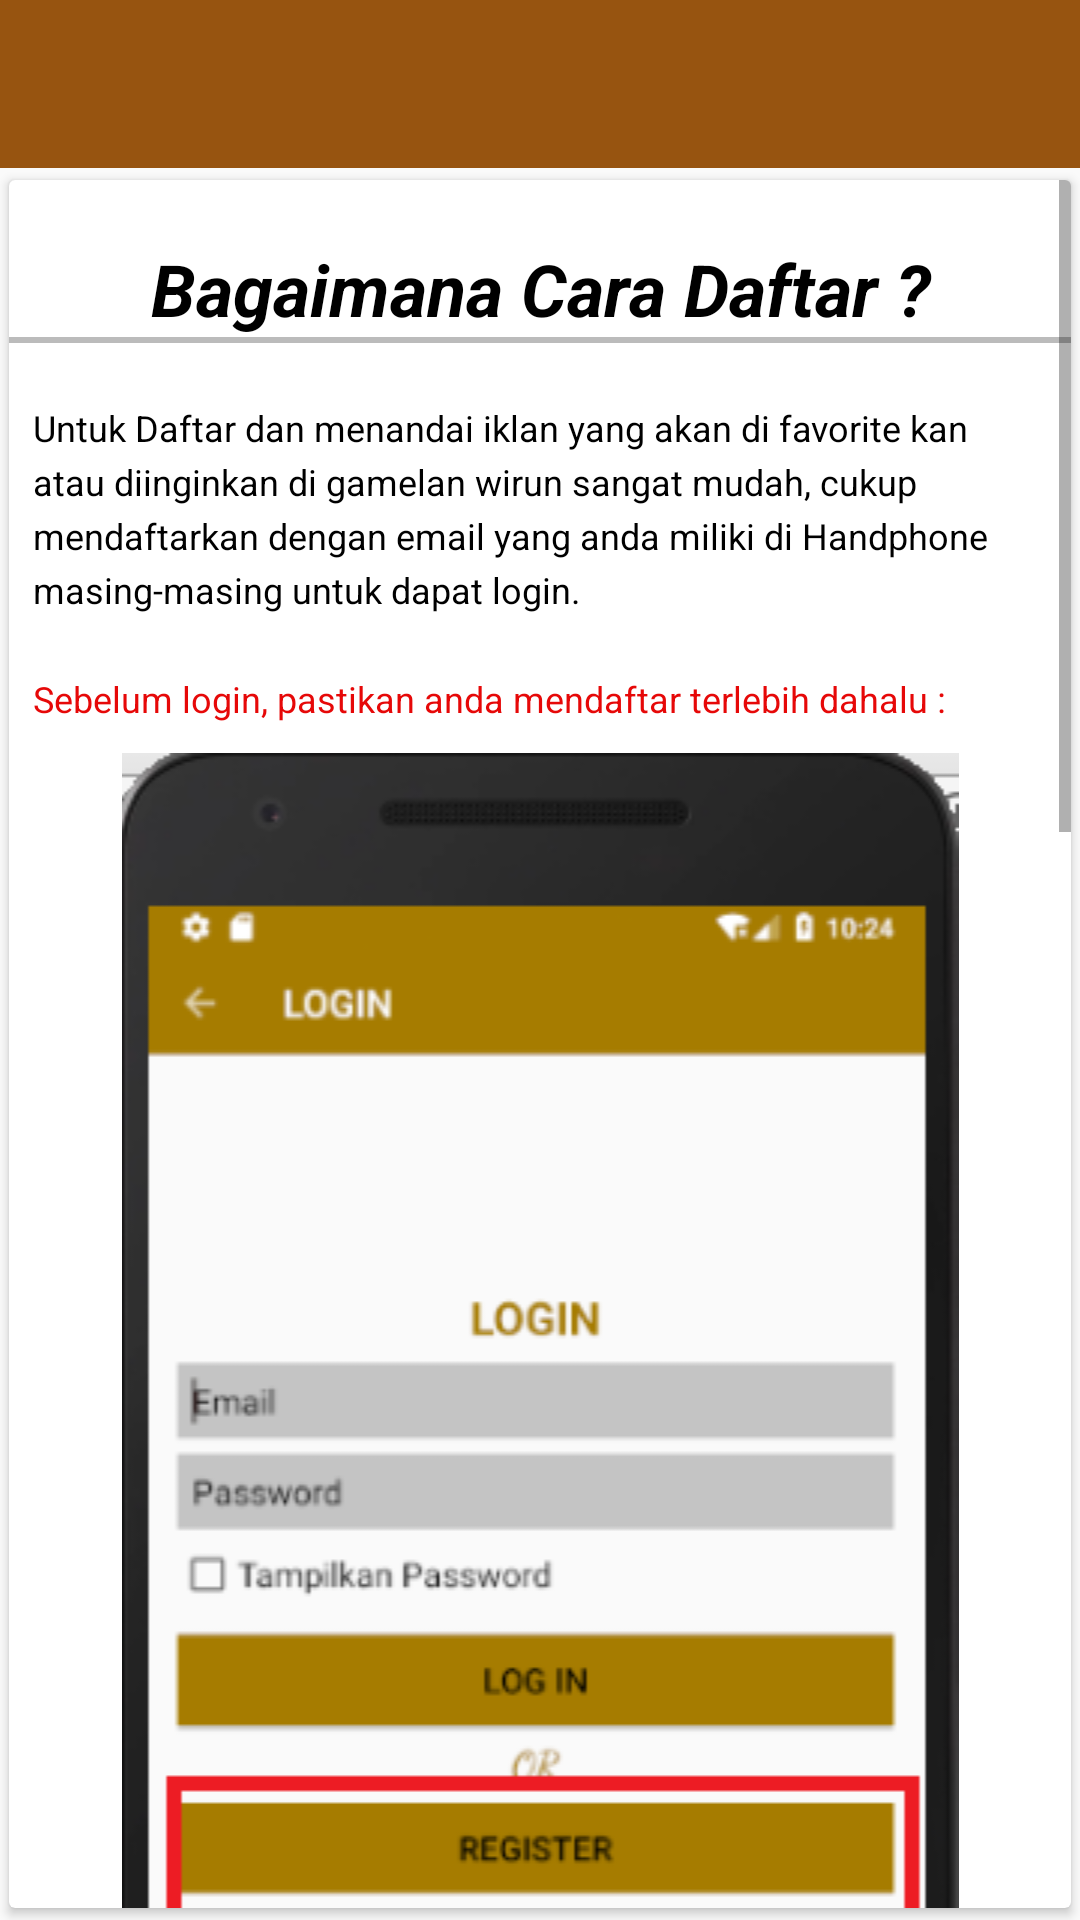

Layout XML and referenced resources for this Android screen:
<!-- AndroidManifest.xml: application theme AppTheme -->
<!-- res/layout/activity_cara_daftar.xml -->
<?xml version="1.0" encoding="utf-8"?>
<RelativeLayout xmlns:android="http://schemas.android.com/apk/res/android"
    xmlns:app="http://schemas.android.com/apk/res-auto"
    xmlns:tools="http://schemas.android.com/tools"
    android:layout_width="match_parent"
    android:layout_height="match_parent"
    tools:context=".menuBantuan.CaraDaftarActivity">

    <android.support.v7.widget.Toolbar
        android:layout_width="match_parent"
        android:layout_height="wrap_content"
        android:id="@+id/tabs_caradaftar"
        android:background="@color/colorPrimaryDark"
        android:theme="@style/Base.Theme.AppCompat">

    </android.support.v7.widget.Toolbar>

    <android.support.v7.widget.CardView
        android:layout_width="match_parent"
        android:layout_height="match_parent"
        android:layout_below="@id/tabs_caradaftar"
        android:layout_marginTop="4dp"
        android:layout_marginBottom="4dp"
        android:layout_marginLeft="3dp"
        android:layout_marginRight="3dp">
        <ScrollView
            android:layout_width="match_parent"
            android:layout_height="match_parent">
            <LinearLayout
                android:layout_width="match_parent"
                android:layout_height="match_parent"
                android:orientation="vertical">
                <TextView
                    android:layout_width="match_parent"
                    android:layout_height="wrap_content"
                    android:layout_marginTop="20sp"
                    android:gravity="center"
                    android:textSize="24sp"
                    android:textColor="#000"
                    android:textStyle="italic|bold"
                    android:text="Bagaimana Cara Daftar ?"/>

                <View
                    android:layout_width="match_parent"
                    android:layout_height="2dp"
                    android:background="#bbb"/>
                <TextView
                    android:layout_width="match_parent"
                    android:layout_height="wrap_content"
                    android:layout_marginTop="20sp"
                    android:gravity="center"
                    android:layout_marginLeft="8sp"
                    android:layout_marginRight="5sp"
                    android:textAlignment="viewStart"
                    android:textSize="12sp"
                    android:lineSpacingExtra="4sp"
                    android:textColor="#000"
                    android:text="Untuk Daftar dan menandai iklan yang akan di favorite kan atau diinginkan di gamelan wirun sangat mudah, cukup mendaftarkan dengan email yang anda miliki di Handphone masing-masing untuk dapat login."
                    tools:ignore="RtlCompat" />

                <TextView
                    android:layout_width="match_parent"
                    android:layout_height="wrap_content"
                    android:layout_marginTop="20sp"
                    android:gravity="center"
                    android:layout_marginLeft="8sp"
                    android:layout_marginRight="5sp"
                    android:textAlignment="viewStart"
                    android:textSize="12sp"
                    android:text="Sebelum login, pastikan anda mendaftar terlebih dahalu :"
                    android:lineSpacingExtra="4sp"
                    android:textColor="#e60808"
                    tools:ignore="RtlCompat" />
                <ImageView
                    android:layout_marginTop="10dp"
                    android:layout_width="match_parent"
                    android:layout_height="wrap_content"
                    android:src="@drawable/login"/>

                <TextView
                    android:layout_width="match_parent"
                    android:layout_height="wrap_content"
                    android:layout_marginTop="10sp"
                    android:gravity="center"
                    android:layout_marginLeft="8sp"
                    android:layout_marginRight="5sp"
                    android:textAlignment="viewStart"
                    android:textSize="12sp"
                    android:text="Pastikan anda mengisi semua colom dengan email dan password minimal 8 digit"
                    android:lineSpacingExtra="4sp"
                    android:textColor="#e60808"
                    tools:ignore="RtlCompat" />
                <ImageView
                    android:layout_width="match_parent"
                    android:layout_height="wrap_content"
                    android:layout_marginTop="10dp"
                    android:src="@drawable/register"/>
                <TextView
                    android:layout_width="match_parent"
                    android:layout_height="wrap_content"
                    android:layout_marginTop="10sp"
                    android:gravity="center"
                    android:layout_marginLeft="8sp"
                    android:layout_marginRight="5sp"
                    android:textAlignment="viewStart"
                    android:textSize="12sp"
                    android:text="Sesuai dengan SYARAT DAN KETENTUAN GamelanWirun, berkenaan dengan informasi mengenai pengguna ke Layanan, Admin berhak mengelolah informasi mengenai penggunaan sesuai dengan kebijakan yang tercantum di dalam Kebijan Privasi, Dengan menggunakan Layanan, pengguna setuju atas pemrosesan tersebut dan menjamin semua data yang diberikan adalah benar"
                    android:lineSpacingExtra="4sp"
                    android:textColor="#000"
                    tools:ignore="RtlCompat" />
            </LinearLayout>
        </ScrollView>
    </android.support.v7.widget.CardView>



</RelativeLayout>
<!-- resources referenced by this layout -->
<resources>
  <color name="colorPrimaryDark">#975410</color>
  <!-- drawable login: png bitmap (drawable-mdpi, 31947 bytes) -->
  <!-- drawable register: png bitmap (drawable-mdpi, 32163 bytes) -->
  <style name="AppTheme" parent="Theme.AppCompat.Light.NoActionBar">
          
          <item name="colorPrimary">@color/colorPrimary</item>
          <item name="colorPrimaryDark">@color/colorPrimaryDark</item>
          <item name="colorAccent">@color/colorAccent</item>
          <item name="windowNoTitle">true</item>
          <item name="windowActionBar">false</item>
      </style>
  <color name="colorPrimary">#975410</color>
  <color name="colorAccent">#291802</color>
</resources>
